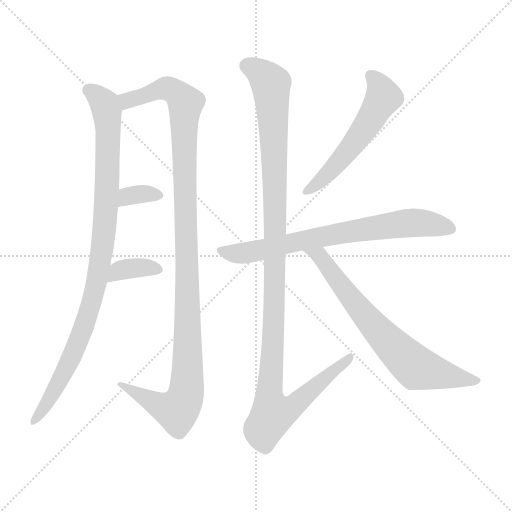
t = 0.00 s
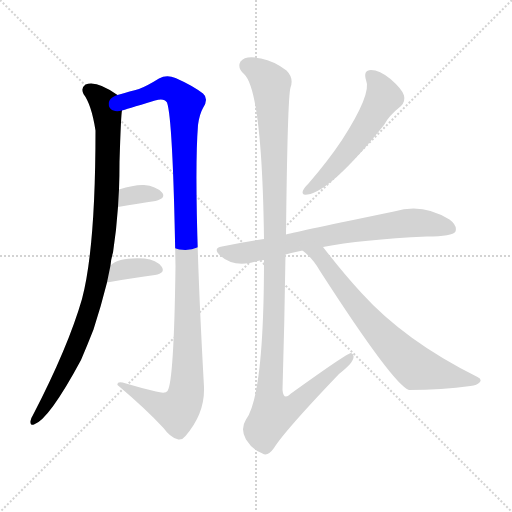
t = 1.45 s
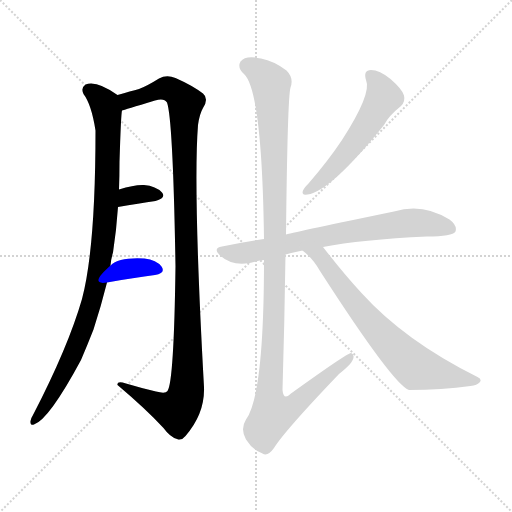
t = 2.89 s
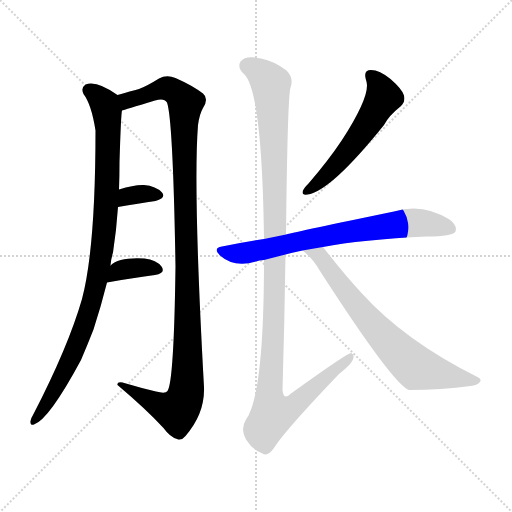
t = 4.34 s
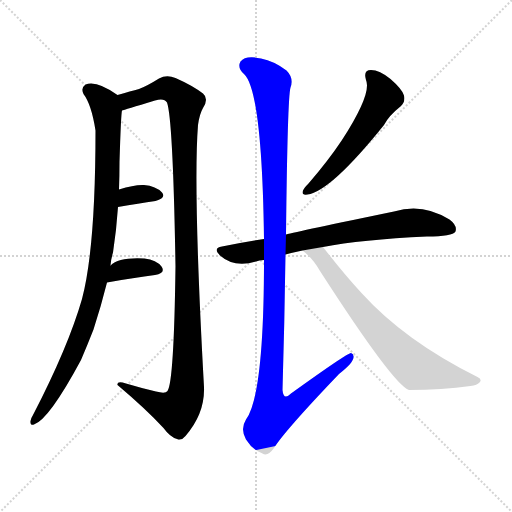
t = 5.79 s
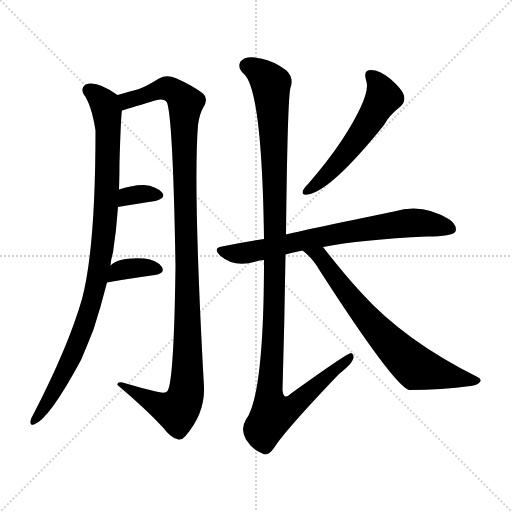
t = 7.23 s

The animated SVG that drew these frames (rendered in a browser with its animation timeline set to each time). Animation: 8 CSS @keyframes rules; one cycle of 7.23 s.

<svg version="1.1" viewBox="0 0 1024 1024" xmlns="http://www.w3.org/2000/svg">
  <g stroke="lightgray" stroke-dasharray="1,1" stroke-width="1" transform="scale(4, 4)">
    <line x1="0" y1="0" x2="256" y2="256"></line>
    <line x1="256" y1="0" x2="0" y2="256"></line>
    <line x1="128" y1="0" x2="128" y2="256"></line>
    <line x1="0" y1="128" x2="256" y2="128"></line>
  </g>
<g transform="scale(1, -1) translate(0, -860)">
   <style type="text/css">
    @keyframes keyframes0 {
      from {
       stroke: blue;
       stroke-dashoffset: 963;
       stroke-width: 128;
       }
       76% {
       animation-timing-function: step-end;
       stroke: blue;
       stroke-dashoffset: 0;
       stroke-width: 128;
       }
       to {
       stroke: black;
       stroke-width: 1024;
       }
       }
       #make-me-a-hanzi-animation-0 {
         animation: keyframes0 1.033691s both;
         animation-delay: 0.000000s;
         animation-timing-function: linear;
       }
    @keyframes keyframes1 {
      from {
       stroke: blue;
       stroke-dashoffset: 1146;
       stroke-width: 128;
       }
       79% {
       animation-timing-function: step-end;
       stroke: blue;
       stroke-dashoffset: 0;
       stroke-width: 128;
       }
       to {
       stroke: black;
       stroke-width: 1024;
       }
       }
       #make-me-a-hanzi-animation-1 {
         animation: keyframes1 1.182617s both;
         animation-delay: 1.033691s;
         animation-timing-function: linear;
       }
    @keyframes keyframes2 {
      from {
       stroke: blue;
       stroke-dashoffset: 335;
       stroke-width: 128;
       }
       52% {
       animation-timing-function: step-end;
       stroke: blue;
       stroke-dashoffset: 0;
       stroke-width: 128;
       }
       to {
       stroke: black;
       stroke-width: 1024;
       }
       }
       #make-me-a-hanzi-animation-2 {
         animation: keyframes2 0.522624s both;
         animation-delay: 2.216309s;
         animation-timing-function: linear;
       }
    @keyframes keyframes3 {
      from {
       stroke: blue;
       stroke-dashoffset: 359;
       stroke-width: 128;
       }
       54% {
       animation-timing-function: step-end;
       stroke: blue;
       stroke-dashoffset: 0;
       stroke-width: 128;
       }
       to {
       stroke: black;
       stroke-width: 1024;
       }
       }
       #make-me-a-hanzi-animation-3 {
         animation: keyframes3 0.542155s both;
         animation-delay: 2.738932s;
         animation-timing-function: linear;
       }
    @keyframes keyframes4 {
      from {
       stroke: blue;
       stroke-dashoffset: 551;
       stroke-width: 128;
       }
       64% {
       animation-timing-function: step-end;
       stroke: blue;
       stroke-dashoffset: 0;
       stroke-width: 128;
       }
       to {
       stroke: black;
       stroke-width: 1024;
       }
       }
       #make-me-a-hanzi-animation-4 {
         animation: keyframes4 0.698405s both;
         animation-delay: 3.281087s;
         animation-timing-function: linear;
       }
    @keyframes keyframes5 {
      from {
       stroke: blue;
       stroke-dashoffset: 723;
       stroke-width: 128;
       }
       70% {
       animation-timing-function: step-end;
       stroke: blue;
       stroke-dashoffset: 0;
       stroke-width: 128;
       }
       to {
       stroke: black;
       stroke-width: 1024;
       }
       }
       #make-me-a-hanzi-animation-5 {
         animation: keyframes5 0.838379s both;
         animation-delay: 3.979492s;
         animation-timing-function: linear;
       }
    @keyframes keyframes6 {
      from {
       stroke: blue;
       stroke-dashoffset: 1177;
       stroke-width: 128;
       }
       79% {
       animation-timing-function: step-end;
       stroke: blue;
       stroke-dashoffset: 0;
       stroke-width: 128;
       }
       to {
       stroke: black;
       stroke-width: 1024;
       }
       }
       #make-me-a-hanzi-animation-6 {
         animation: keyframes6 1.207845s both;
         animation-delay: 4.817871s;
         animation-timing-function: linear;
       }
    @keyframes keyframes7 {
      from {
       stroke: blue;
       stroke-dashoffset: 702;
       stroke-width: 128;
       }
       70% {
       animation-timing-function: step-end;
       stroke: blue;
       stroke-dashoffset: 0;
       stroke-width: 128;
       }
       to {
       stroke: black;
       stroke-width: 1024;
       }
       }
       #make-me-a-hanzi-animation-7 {
         animation: keyframes7 0.821289s both;
         animation-delay: 6.025716s;
         animation-timing-function: linear;
       }
</style>
<path d="M 221.0 329.0 Q 222.0 342.0 226.0 355.0 Q 233.0 401.0 236.0 446.0 L 238.0 481.0 Q 239.0 509.0 239.0 536.0 Q 242.0 633.0 244.0 639.0 C 246.0 663.0 246.0 663.0 235.0 670.0 Q 193.0 700.0 171.0 691.0 Q 161.0 684.0 167.0 672.0 Q 183.0 651.0 191.0 599.0 Q 191.0 364.0 164.0 262.0 Q 136.0 165.0 66.0 30.0 Q 62.0 24.0 61.0 18.0 Q 60.0 8.0 68.0 11.0 Q 98.0 21.0 162.0 140.0 Q 174.0 168.0 187.0 201.0 Q 202.0 247.0 214.0 295.0 L 221.0 329.0 Z" fill="lightgray"></path> 
<path d="M 244.0 639.0 Q 248.0 640.0 310.0 659.0 Q 328.0 665.0 334.0 655.0 Q 346.0 622.0 351.0 328.0 Q 348.0 97.0 335.0 78.0 Q 331.0 72.0 312.0 77.0 Q 282.0 84.0 252.0 93.0 Q 233.0 99.0 235.0 90.0 Q 293.0 41.0 327.0 4.0 Q 340.0 -14.0 354.0 -18.0 Q 363.0 -22.0 371.0 -12.0 Q 410.0 33.0 408.0 86.0 Q 386.0 482.0 396.0 610.0 Q 399.0 632.0 406.0 644.0 Q 418.0 663.0 406.0 673.0 Q 385.0 689.0 351.0 704.0 Q 333.0 711.0 318.0 703.0 Q 294.0 688.0 278.0 682.0 Q 262.0 678.0 235.0 670.0 C 206.0 662.0 215.0 630.0 244.0 639.0 Z" fill="lightgray"></path> 
<path d="M 236.0 446.0 Q 278.0 453.0 311.0 458.0 Q 333.0 464.0 324.0 475.0 Q 312.0 488.0 288.0 490.0 Q 269.0 491.0 238.0 481.0 C 209.0 472.0 206.0 441.0 236.0 446.0 Z" fill="lightgray"></path> 
<path d="M 214.0 295.0 Q 269.0 305.0 310.0 310.0 Q 332.0 314.0 323.0 327.0 Q 313.0 340.0 289.0 343.0 Q 238.0 346.0 221.0 329.0 C 198.0 309.0 184.0 290.0 214.0 295.0 Z" fill="lightgray"></path> 
<path d="M 732.0 700.0 Q 744.0 673.0 684.0 580.0 Q 656.0 538.0 617.0 493.0 Q 608.0 484.0 606.0 479.0 Q 602.0 469.0 615.0 471.0 Q 661.0 477.0 768.0 610.0 Q 777.0 628.0 802.0 648.0 Q 811.0 657.0 808.0 669.0 Q 805.0 681.0 781.0 702.0 Q 759.0 720.0 742.0 720.0 Q 726.0 720.0 732.0 700.0 Z" fill="lightgray"></path> 
<path d="M 646.0 366.0 Q 722.0 381.0 854.0 387.0 Q 905.0 387.0 911.0 397.0 Q 915.0 409.0 899.0 421.0 Q 845.0 455.0 788.0 437.0 Q 595.0 397.0 572.0 391.0 L 528.0 382.0 Q 488.0 376.0 444.0 367.0 Q 425.0 364.0 440.0 349.0 Q 468.0 324.0 512.0 337.0 Q 518.0 340.0 528.0 340.0 L 571.0 351.0 Q 586.0 355.0 605.0 359.0 L 646.0 366.0 Z" fill="lightgray"></path> 
<path d="M 572.0 391.0 Q 575.0 665.0 581.0 685.0 Q 588.0 704.0 573.0 719.0 Q 548.0 738.0 522.0 743.0 Q 491.0 750.0 481.0 737.0 Q 474.0 724.0 488.0 712.0 Q 524.0 679.0 528.0 382.0 L 528.0 340.0 Q 528.0 70.0 492.0 21.0 Q 480.0 2.0 492.0 -19.0 Q 505.0 -40.0 525.0 -47.0 Q 535.0 -54.0 548.0 -36.0 Q 569.0 -2.0 678.0 112.0 Q 706.0 134.0 707.0 145.0 Q 708.0 152.0 702.0 154.0 Q 696.0 155.0 582.0 73.0 Q 567.0 58.0 565.0 80.0 Q 569.0 213.0 571.0 351.0 L 572.0 391.0 Z" fill="lightgray"></path> 
<path d="M 605.0 359.0 Q 626.0 343.0 640.0 318.0 Q 787.0 90.0 818.0 80.0 Q 884.0 80.0 941.0 88.0 Q 954.0 89.0 960.0 96.0 Q 964.0 102.0 955.0 106.0 Q 810.0 178.0 723.0 274.0 Q 687.0 313.0 646.0 366.0 C 628.0 390.0 582.0 379.0 605.0 359.0 Z" fill="lightgray"></path> 
      <clipPath id="make-me-a-hanzi-clip-0">
      <path d="M 221.0 329.0 Q 222.0 342.0 226.0 355.0 Q 233.0 401.0 236.0 446.0 L 238.0 481.0 Q 239.0 509.0 239.0 536.0 Q 242.0 633.0 244.0 639.0 C 246.0 663.0 246.0 663.0 235.0 670.0 Q 193.0 700.0 171.0 691.0 Q 161.0 684.0 167.0 672.0 Q 183.0 651.0 191.0 599.0 Q 191.0 364.0 164.0 262.0 Q 136.0 165.0 66.0 30.0 Q 62.0 24.0 61.0 18.0 Q 60.0 8.0 68.0 11.0 Q 98.0 21.0 162.0 140.0 Q 174.0 168.0 187.0 201.0 Q 202.0 247.0 214.0 295.0 L 221.0 329.0 Z" fill="lightgray"></path>
      </clipPath>
      <path clip-path="url(#make-me-a-hanzi-clip-0)" d="M 178.0 680.0 L 209.0 652.0 L 215.0 624.0 L 214.0 477.0 L 201.0 338.0 L 186.0 266.0 L 141.0 137.0 L 68.0 18.0 " fill="none" id="make-me-a-hanzi-animation-0" stroke-dasharray="835 1670" stroke-linecap="round"></path>

      <clipPath id="make-me-a-hanzi-clip-1">
      <path d="M 244.0 639.0 Q 248.0 640.0 310.0 659.0 Q 328.0 665.0 334.0 655.0 Q 346.0 622.0 351.0 328.0 Q 348.0 97.0 335.0 78.0 Q 331.0 72.0 312.0 77.0 Q 282.0 84.0 252.0 93.0 Q 233.0 99.0 235.0 90.0 Q 293.0 41.0 327.0 4.0 Q 340.0 -14.0 354.0 -18.0 Q 363.0 -22.0 371.0 -12.0 Q 410.0 33.0 408.0 86.0 Q 386.0 482.0 396.0 610.0 Q 399.0 632.0 406.0 644.0 Q 418.0 663.0 406.0 673.0 Q 385.0 689.0 351.0 704.0 Q 333.0 711.0 318.0 703.0 Q 294.0 688.0 278.0 682.0 Q 262.0 678.0 235.0 670.0 C 206.0 662.0 215.0 630.0 244.0 639.0 Z" fill="lightgray"></path>
      </clipPath>
      <path clip-path="url(#make-me-a-hanzi-clip-1)" d="M 244.0 645.0 L 254.0 659.0 L 331.0 684.0 L 348.0 677.0 L 371.0 654.0 L 368.0 542.0 L 376.0 120.0 L 371.0 68.0 L 354.0 39.0 L 322.0 47.0 L 244.0 88.0 " fill="none" id="make-me-a-hanzi-animation-1" stroke-dasharray="1018 2036" stroke-linecap="round"></path>

      <clipPath id="make-me-a-hanzi-clip-2">
      <path d="M 236.0 446.0 Q 278.0 453.0 311.0 458.0 Q 333.0 464.0 324.0 475.0 Q 312.0 488.0 288.0 490.0 Q 269.0 491.0 238.0 481.0 C 209.0 472.0 206.0 441.0 236.0 446.0 Z" fill="lightgray"></path>
      </clipPath>
      <path clip-path="url(#make-me-a-hanzi-clip-2)" d="M 244.0 451.0 L 250.0 463.0 L 263.0 470.0 L 314.0 469.0 " fill="none" id="make-me-a-hanzi-animation-2" stroke-dasharray="207 414" stroke-linecap="round"></path>

      <clipPath id="make-me-a-hanzi-clip-3">
      <path d="M 214.0 295.0 Q 269.0 305.0 310.0 310.0 Q 332.0 314.0 323.0 327.0 Q 313.0 340.0 289.0 343.0 Q 238.0 346.0 221.0 329.0 C 198.0 309.0 184.0 290.0 214.0 295.0 Z" fill="lightgray"></path>
      </clipPath>
      <path clip-path="url(#make-me-a-hanzi-clip-3)" d="M 221.0 299.0 L 242.0 320.0 L 293.0 326.0 L 314.0 320.0 " fill="none" id="make-me-a-hanzi-animation-3" stroke-dasharray="231 462" stroke-linecap="round"></path>

      <clipPath id="make-me-a-hanzi-clip-4">
      <path d="M 732.0 700.0 Q 744.0 673.0 684.0 580.0 Q 656.0 538.0 617.0 493.0 Q 608.0 484.0 606.0 479.0 Q 602.0 469.0 615.0 471.0 Q 661.0 477.0 768.0 610.0 Q 777.0 628.0 802.0 648.0 Q 811.0 657.0 808.0 669.0 Q 805.0 681.0 781.0 702.0 Q 759.0 720.0 742.0 720.0 Q 726.0 720.0 732.0 700.0 Z" fill="lightgray"></path>
      </clipPath>
      <path clip-path="url(#make-me-a-hanzi-clip-4)" d="M 741.0 708.0 L 760.0 687.0 L 767.0 666.0 L 739.0 617.0 L 676.0 533.0 L 614.0 478.0 " fill="none" id="make-me-a-hanzi-animation-4" stroke-dasharray="423 846" stroke-linecap="round"></path>

      <clipPath id="make-me-a-hanzi-clip-5">
      <path d="M 646.0 366.0 Q 722.0 381.0 854.0 387.0 Q 905.0 387.0 911.0 397.0 Q 915.0 409.0 899.0 421.0 Q 845.0 455.0 788.0 437.0 Q 595.0 397.0 572.0 391.0 L 528.0 382.0 Q 488.0 376.0 444.0 367.0 Q 425.0 364.0 440.0 349.0 Q 468.0 324.0 512.0 337.0 Q 518.0 340.0 528.0 340.0 L 571.0 351.0 Q 586.0 355.0 605.0 359.0 L 646.0 366.0 Z" fill="lightgray"></path>
      </clipPath>
      <path clip-path="url(#make-me-a-hanzi-clip-5)" d="M 442.0 358.0 L 465.0 353.0 L 498.0 356.0 L 667.0 392.0 L 813.0 414.0 L 857.0 413.0 L 902.0 402.0 " fill="none" id="make-me-a-hanzi-animation-5" stroke-dasharray="595 1190" stroke-linecap="round"></path>

      <clipPath id="make-me-a-hanzi-clip-6">
      <path d="M 572.0 391.0 Q 575.0 665.0 581.0 685.0 Q 588.0 704.0 573.0 719.0 Q 548.0 738.0 522.0 743.0 Q 491.0 750.0 481.0 737.0 Q 474.0 724.0 488.0 712.0 Q 524.0 679.0 528.0 382.0 L 528.0 340.0 Q 528.0 70.0 492.0 21.0 Q 480.0 2.0 492.0 -19.0 Q 505.0 -40.0 525.0 -47.0 Q 535.0 -54.0 548.0 -36.0 Q 569.0 -2.0 678.0 112.0 Q 706.0 134.0 707.0 145.0 Q 708.0 152.0 702.0 154.0 Q 696.0 155.0 582.0 73.0 Q 567.0 58.0 565.0 80.0 Q 569.0 213.0 571.0 351.0 L 572.0 391.0 Z" fill="lightgray"></path>
      </clipPath>
      <path clip-path="url(#make-me-a-hanzi-clip-6)" d="M 494.0 729.0 L 510.0 723.0 L 542.0 692.0 L 552.0 433.0 L 547.0 183.0 L 538.0 80.0 L 545.0 32.0 L 569.0 37.0 L 598.0 57.0 L 702.0 148.0 " fill="none" id="make-me-a-hanzi-animation-6" stroke-dasharray="1049 2098" stroke-linecap="round"></path>

      <clipPath id="make-me-a-hanzi-clip-7">
      <path d="M 605.0 359.0 Q 626.0 343.0 640.0 318.0 Q 787.0 90.0 818.0 80.0 Q 884.0 80.0 941.0 88.0 Q 954.0 89.0 960.0 96.0 Q 964.0 102.0 955.0 106.0 Q 810.0 178.0 723.0 274.0 Q 687.0 313.0 646.0 366.0 C 628.0 390.0 582.0 379.0 605.0 359.0 Z" fill="lightgray"></path>
      </clipPath>
      <path clip-path="url(#make-me-a-hanzi-clip-7)" d="M 612.0 357.0 L 649.0 337.0 L 660.0 315.0 L 723.0 236.0 L 829.0 127.0 L 952.0 98.0 " fill="none" id="make-me-a-hanzi-animation-7" stroke-dasharray="574 1148" stroke-linecap="round"></path>

</g>
</svg>
